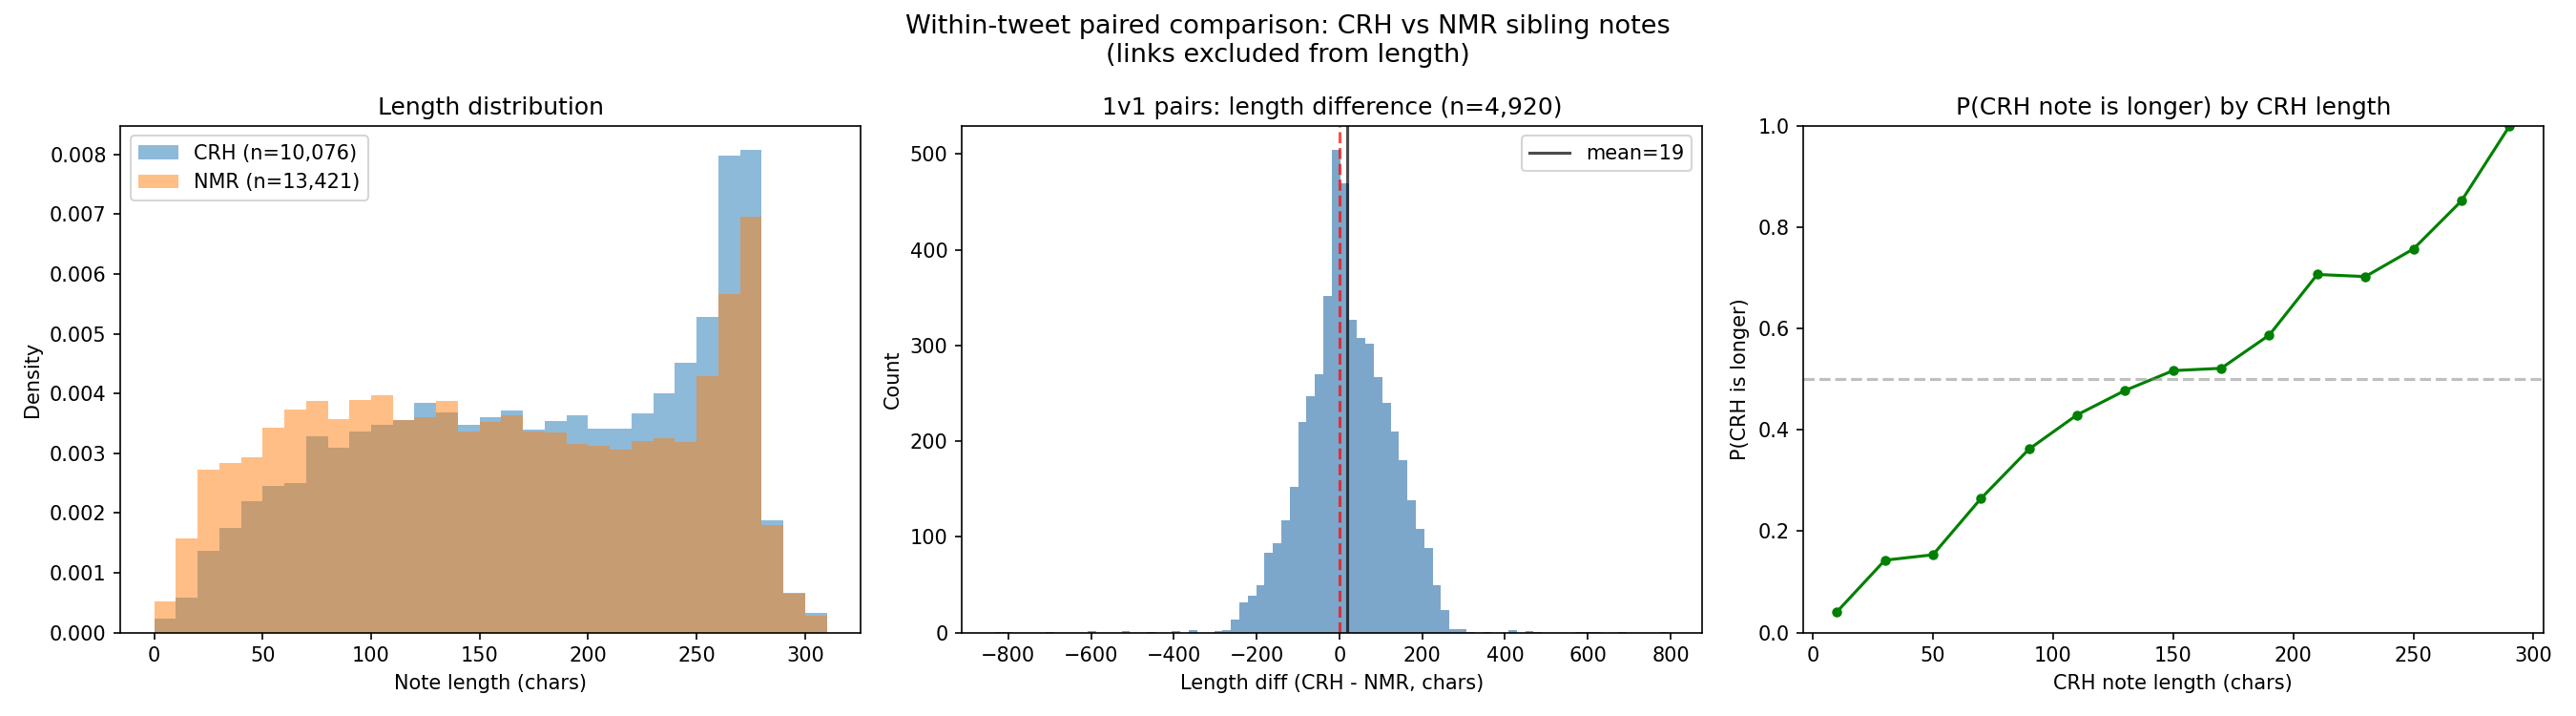

The Python source for this figure:
"""Within-tweet paired comparison: CRH note vs NMR sibling notes.

For tweets with exactly 1 CRH note and 1+ NMR notes, compare lengths.
This controls for tweet-level confounds (topic, difficulty, virality).

Usage: uv run <script> [sample_size]
"""

import sys
import pandas as pd
import matplotlib.pyplot as plt
import numpy as np
from tqdm import tqdm
from urlextract import URLExtract

DATA_DIR = "scripts_jim/cn_data"
OUT_DIR = "scripts_jim/2026_03_31_note_length_investigation"

_extractor = URLExtract()


def strip_links(text: str) -> str:
    if not isinstance(text, str):
        return ""
    for url in _extractor.gen_urls(text):
        text = text.replace(url, "")
    return " ".join(text.split())


def load_notes() -> pd.DataFrame:
    frames = []
    for i in range(2):
        path = f"{DATA_DIR}/notes-0000{i}.tsv"
        df = pd.read_csv(path, sep="\t", usecols=["noteId", "tweetId", "summary"])
        frames.append(df)
    return pd.concat(frames, ignore_index=True)


def load_status() -> pd.DataFrame:
    return pd.read_csv(
        f"{DATA_DIR}/noteStatusHistory-00000.tsv",
        sep="\t",
        usecols=["noteId", "currentStatus"],
    )


def main():
    sample_size = int(sys.argv[1]) if len(sys.argv) > 1 else None

    print("Loading data...")
    notes = load_notes()
    status = load_status()
    df = notes.merge(status, on="noteId", how="inner")
    print(f"  {len(df):,} notes with status")

    if sample_size:
        # Sample by tweet to keep sibling notes together
        tweet_ids = df["tweetId"].unique()
        rng = np.random.default_rng(42)
        sampled_tweets = rng.choice(tweet_ids, size=min(sample_size, len(tweet_ids)), replace=False)
        df = df[df["tweetId"].isin(sampled_tweets)]
        print(f"  Sampled {len(df):,} notes from {len(sampled_tweets):,} tweets")

    tqdm.pandas(desc="Stripping links")
    df["text"] = df["summary"].progress_apply(strip_links)
    df["length"] = df["text"].str.len()
    df = df[df["length"] > 0].copy()

    # Label statuses
    df["is_crh"] = df["currentStatus"] == "CURRENTLY_RATED_HELPFUL"
    df["is_nmr"] = df["currentStatus"] == "NEEDS_MORE_RATINGS"

    # Find tweets with at least 1 CRH and at least 1 NMR note
    tweet_has_crh = df.groupby("tweetId")["is_crh"].any()
    tweet_has_nmr = df.groupby("tweetId")["is_nmr"].any()
    eligible_tweets = tweet_has_crh[tweet_has_crh].index.intersection(
        tweet_has_nmr[tweet_has_nmr].index
    )
    df_eligible = df[df["tweetId"].isin(eligible_tweets) & (df["is_crh"] | df["is_nmr"])]
    print(f"\nTweets with >= 1 CRH + >= 1 NMR note: {len(eligible_tweets):,}")
    print(f"  CRH notes: {df_eligible['is_crh'].sum():,}")
    print(f"  NMR notes: {df_eligible['is_nmr'].sum():,}")

    crh_lengths = df_eligible.loc[df_eligible["is_crh"], "length"]
    nmr_lengths = df_eligible.loc[df_eligible["is_nmr"], "length"]
    print(f"\nLength stats:")
    print(f"  CRH: median={crh_lengths.median():.0f}, mean={crh_lengths.mean():.0f}")
    print(f"  NMR: median={nmr_lengths.median():.0f}, mean={nmr_lengths.mean():.0f}")

    # --- Exact pairs: tweets with exactly 1 CRH + exactly 1 NMR ---
    crh_per_tweet = df_eligible.groupby("tweetId")["is_crh"].sum()
    nmr_per_tweet = df_eligible.groupby("tweetId")["is_nmr"].sum()
    exact_pair_tweets = crh_per_tweet[(crh_per_tweet == 1)].index.intersection(
        nmr_per_tweet[(nmr_per_tweet == 1)].index
    )
    df_pairs = df_eligible[df_eligible["tweetId"].isin(exact_pair_tweets)]
    print(f"\nExact 1v1 pairs (1 CRH + 1 NMR): {len(exact_pair_tweets):,} tweets")

    crh_pair = df_pairs[df_pairs["is_crh"]].set_index("tweetId")["length"]
    nmr_pair = df_pairs[df_pairs["is_nmr"]].set_index("tweetId")["length"]
    common = crh_pair.index.intersection(nmr_pair.index)
    length_diff = crh_pair.loc[common] - nmr_pair.loc[common]  # positive = CRH longer

    crh_longer = (length_diff > 0).sum()
    nmr_longer = (length_diff < 0).sum()
    tied = (length_diff == 0).sum()
    print(f"  CRH note longer: {crh_longer:,} ({crh_longer / len(length_diff):.1%})")
    print(f"  NMR note longer: {nmr_longer:,} ({nmr_longer / len(length_diff):.1%})")
    print(f"  Same length: {tied:,} ({tied / len(length_diff):.1%})")
    print(f"  Mean length diff (CRH - NMR): {length_diff.mean():.1f} chars")
    print(f"  Median length diff: {length_diff.median():.1f} chars")

    # --- Within-tweet: CRH is longest note? ---
    longest_per_tweet = df_eligible.loc[
        df_eligible.groupby("tweetId")["length"].idxmax()
    ]
    longest_is_crh = longest_per_tweet["is_crh"].mean()
    print(f"\nAmong eligible tweets, longest note is CRH: {longest_is_crh:.1%}")

    # --- Plot ---
    fig, axes = plt.subplots(1, 3, figsize=(18, 5))
    fig.suptitle("Within-tweet paired comparison: CRH vs NMR sibling notes\n(links excluded from length)", fontsize=13)

    # Length distributions
    ax = axes[0]
    bins = np.arange(0, 320, 10)
    ax.hist(crh_lengths, bins=bins, alpha=0.5, label=f"CRH (n={len(crh_lengths):,})", density=True)
    ax.hist(nmr_lengths, bins=bins, alpha=0.5, label=f"NMR (n={len(nmr_lengths):,})", density=True)
    ax.set_xlabel("Note length (chars)")
    ax.set_ylabel("Density")
    ax.set_title("Length distribution")
    ax.legend()

    # Length difference in exact pairs
    ax = axes[1]
    ax.hist(length_diff, bins=80, alpha=0.7, color="steelblue")
    ax.axvline(0, color="red", linestyle="--", alpha=0.7)
    ax.axvline(length_diff.mean(), color="black", linestyle="-", alpha=0.7, label=f"mean={length_diff.mean():.0f}")
    ax.set_xlabel("Length diff (CRH - NMR, chars)")
    ax.set_ylabel("Count")
    ax.set_title(f"1v1 pairs: length difference (n={len(length_diff):,})")
    ax.legend()

    # Win rate by length difference bucket
    ax = axes[2]
    diff_bins = pd.cut(crh_pair.loc[common] - nmr_pair.loc[common], bins=20)
    # Instead: bin by absolute CRH length, show "CRH longer" rate
    crh_len_bins = pd.cut(crh_pair.loc[common], bins=np.arange(0, 320, 20))
    win_by_crh_len = pd.DataFrame({
        "crh_longer": length_diff > 0,
        "bin": crh_len_bins,
    }).groupby("bin", observed=True).agg(
        rate=("crh_longer", "mean"),
        count=("crh_longer", "size"),
    )
    mask = win_by_crh_len["count"] >= 20
    bin_mids = [interval.mid for interval in win_by_crh_len.index]
    ax.plot(
        [m for m, v in zip(bin_mids, mask) if v],
        win_by_crh_len.loc[mask, "rate"],
        "o-", markersize=4, color="green",
    )
    ax.axhline(0.5, color="gray", linestyle="--", alpha=0.5)
    ax.set_xlabel("CRH note length (chars)")
    ax.set_ylabel("P(CRH is longer)")
    ax.set_title("P(CRH note is longer) by CRH length")
    ax.set_ylim(0, 1)

    plt.tight_layout()
    out_path = f"{OUT_DIR}/paired_comparison.png"
    plt.savefig(out_path, dpi=150)
    print(f"\nSaved {out_path}")


if __name__ == "__main__":
    main()
